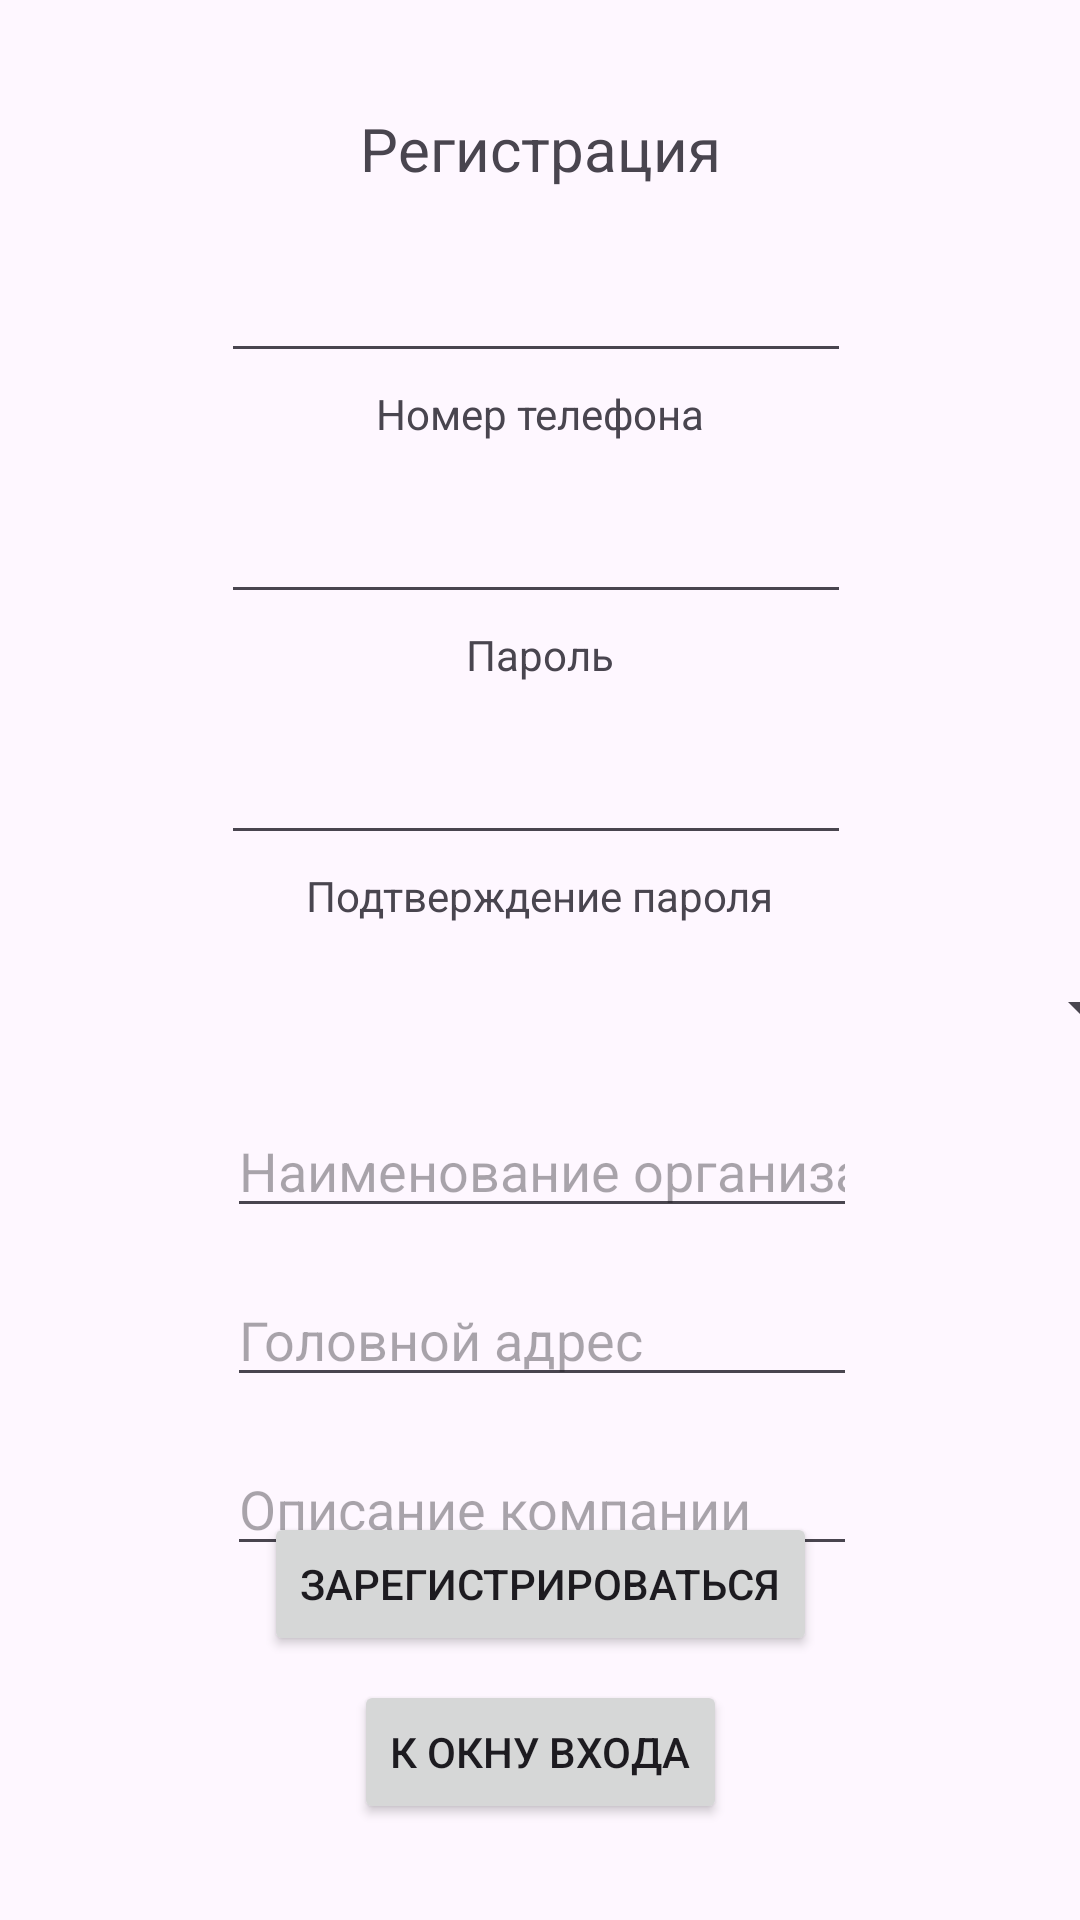

Produce the Android XML layout that renders to this screen, including the resource entries it uses.
<!-- AndroidManifest.xml: application theme Theme.RecruitmentAgencyAndroid -->
<!-- res/layout/activity_registration.xml -->
<?xml version="1.0" encoding="utf-8"?>
<androidx.constraintlayout.widget.ConstraintLayout xmlns:android="http://schemas.android.com/apk/res/android"
    xmlns:app="http://schemas.android.com/apk/res-auto"
    xmlns:tools="http://schemas.android.com/tools"
    android:id="@+id/main"
    android:layout_width="match_parent"
    android:layout_height="match_parent"
    tools:context=".RegistrationActivity">

    <Button
        android:id="@+id/button"
        android:layout_width="wrap_content"
        android:layout_height="wrap_content"
        android:layout_marginBottom="8dp"
        android:onClick="RegistrationOnClick"
        android:text="Зарегистрироваться"
        app:layout_constraintBottom_toTopOf="@+id/button2"
        app:layout_constraintEnd_toEndOf="parent"
        app:layout_constraintStart_toStartOf="parent" />

    <TextView
        android:id="@+id/loginLabel"
        android:layout_width="wrap_content"
        android:layout_height="wrap_content"
        android:layout_marginTop="36dp"
        android:text="Регистрация"
        android:textSize="20sp"
        app:layout_constraintEnd_toEndOf="parent"
        app:layout_constraintStart_toStartOf="parent"
        app:layout_constraintTop_toTopOf="parent" />

    <EditText
        android:id="@+id/editTextPhone"
        android:layout_width="wrap_content"
        android:layout_height="wrap_content"
        android:layout_marginTop="20dp"
        android:ems="10"
        android:inputType="phone"
        app:layout_constraintEnd_toEndOf="parent"
        app:layout_constraintHorizontal_bias="0.492"
        app:layout_constraintStart_toStartOf="parent"
        app:layout_constraintTop_toBottomOf="@+id/loginLabel" />

    <EditText
        android:id="@+id/editTextTextPassword3"
        android:layout_width="wrap_content"
        android:layout_height="wrap_content"
        android:layout_marginTop="16dp"
        android:ems="10"
        android:inputType="textPassword"
        android:password="true"
        android:phoneNumber="false"
        app:layout_constraintEnd_toEndOf="parent"
        app:layout_constraintHorizontal_bias="0.492"
        app:layout_constraintStart_toStartOf="parent"
        app:layout_constraintTop_toBottomOf="@+id/textView3" />

    <EditText
        android:id="@+id/editTextTextPassword"
        android:layout_width="wrap_content"
        android:layout_height="wrap_content"
        android:layout_marginTop="16dp"
        android:ems="10"
        android:inputType="textPassword"
        android:password="true"
        android:phoneNumber="false"
        app:layout_constraintEnd_toEndOf="parent"
        app:layout_constraintHorizontal_bias="0.492"
        app:layout_constraintStart_toStartOf="parent"
        app:layout_constraintTop_toBottomOf="@+id/textView2" />

    <TextView
        android:id="@+id/textView4"
        android:layout_width="wrap_content"
        android:layout_height="wrap_content"
        android:layout_marginTop="4dp"
        android:text="Подтверждение пароля"
        app:layout_constraintEnd_toEndOf="parent"
        app:layout_constraintStart_toStartOf="parent"
        app:layout_constraintTop_toBottomOf="@+id/editTextTextPassword3" />

    <TextView
        android:id="@+id/textView3"
        android:layout_width="wrap_content"
        android:layout_height="wrap_content"
        android:layout_marginTop="4dp"
        android:text="Пароль"
        app:layout_constraintEnd_toEndOf="parent"
        app:layout_constraintStart_toStartOf="parent"
        app:layout_constraintTop_toBottomOf="@+id/editTextTextPassword" />

    <TextView
        android:id="@+id/textView2"
        android:layout_width="wrap_content"
        android:layout_height="wrap_content"
        android:layout_marginTop="4dp"
        android:text="Номер телефона"
        app:layout_constraintEnd_toEndOf="parent"
        app:layout_constraintStart_toStartOf="parent"
        app:layout_constraintTop_toBottomOf="@+id/editTextPhone" />

    <Button
        android:id="@+id/button2"
        android:layout_width="wrap_content"
        android:layout_height="wrap_content"
        android:layout_marginBottom="32dp"
        android:onClick="GoToLoginOnClick"
        android:text="К окну входа"
        app:layout_constraintBottom_toBottomOf="parent"
        app:layout_constraintEnd_toEndOf="parent"
        app:layout_constraintStart_toStartOf="parent" />

    <Spinner
        android:id="@+id/roleSpinner"
        android:layout_width="409dp"
        android:layout_height="wrap_content"
        android:layout_marginTop="16dp"
        app:layout_constraintEnd_toEndOf="parent"
        app:layout_constraintStart_toStartOf="parent"
        app:layout_constraintTop_toBottomOf="@+id/textView4" />

    <androidx.constraintlayout.widget.ConstraintLayout
        android:id="@+id/empConstraintLayout"
        android:layout_width="409dp"
        android:layout_height="217dp"
        android:padding="20dp"
        android:visibility="invisible"
        app:layout_constraintEnd_toEndOf="parent"
        app:layout_constraintStart_toStartOf="parent"
        app:layout_constraintTop_toBottomOf="@+id/roleSpinner">


        <EditText
            android:id="@+id/editTextText2"
            android:layout_width="wrap_content"
            android:layout_height="wrap_content"
            android:ems="10"
            android:hint="ФИО"
            android:inputType="text"
            app:layout_constraintEnd_toEndOf="parent"
            app:layout_constraintStart_toStartOf="parent"
            app:layout_constraintTop_toTopOf="parent" />

        <EditText
            android:id="@+id/editTextTextMultiLine"
            android:layout_width="wrap_content"
            android:layout_height="wrap_content"
            android:layout_marginTop="20dp"
            android:ems="10"
            android:gravity="start|top"
            android:hint="Резюме"
            android:inputType="textMultiLine"
            app:layout_constraintEnd_toEndOf="parent"
            app:layout_constraintHorizontal_bias="0.496"
            app:layout_constraintStart_toStartOf="parent"
            app:layout_constraintTop_toBottomOf="@+id/editTextText2" />

    </androidx.constraintlayout.widget.ConstraintLayout>

    <androidx.constraintlayout.widget.ConstraintLayout
        android:id="@+id/emplrConstraintLayout"
        android:layout_width="409dp"
        android:layout_height="217dp"
        android:padding="20dp"
        app:layout_constraintEnd_toEndOf="parent"
        app:layout_constraintStart_toStartOf="parent"
        app:layout_constraintTop_toBottomOf="@+id/roleSpinner">

        <EditText
            android:id="@+id/companyName"
            android:layout_width="wrap_content"
            android:layout_height="wrap_content"
            android:ems="10"
            android:hint="Наименование организации"
            android:inputType="text"
            app:layout_constraintEnd_toEndOf="parent"
            app:layout_constraintStart_toStartOf="parent"
            app:layout_constraintTop_toTopOf="parent" />

        <EditText
            android:id="@+id/mainAddress"
            android:layout_width="wrap_content"
            android:layout_height="wrap_content"
            android:layout_marginTop="15dp"
            android:ems="10"
            android:hint="Головной адрес"
            app:layout_constraintEnd_toEndOf="parent"
            app:layout_constraintStart_toStartOf="parent"
            app:layout_constraintTop_toBottomOf="@+id/companyName" />

        <EditText
            android:id="@+id/companyDesc"
            android:layout_width="wrap_content"
            android:layout_height="wrap_content"
            android:layout_marginTop="15dp"
            android:ems="10"
            android:gravity="start|top"
            android:hint="Описание компании"
            android:inputType="textMultiLine"
            app:layout_constraintEnd_toEndOf="parent"
            app:layout_constraintStart_toStartOf="parent"
            app:layout_constraintTop_toBottomOf="@+id/mainAddress" />

    </androidx.constraintlayout.widget.ConstraintLayout>

</androidx.constraintlayout.widget.ConstraintLayout>
<!-- resources referenced by this layout -->
<resources>
  <style name="Theme.RecruitmentAgencyAndroid" parent="Base.Theme.RecruitmentAgencyAndroid" />
  <style name="Base.Theme.RecruitmentAgencyAndroid" parent="Theme.Material3.DayNight.NoActionBar">
          
          
      </style>
</resources>
